5-way image classification set "melspectro_selected" from GitHub (bioengsamar/try1000_model_cough); label vocabulary: clapping, coughing, crying baby, laughing, sneezing.

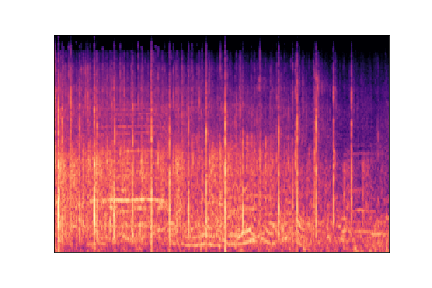
Label: clapping

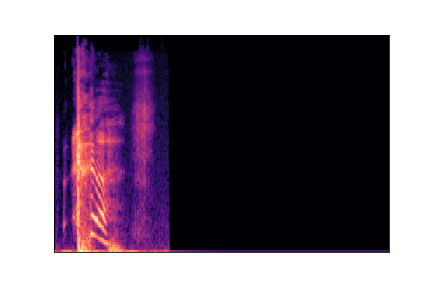
Label: sneezing

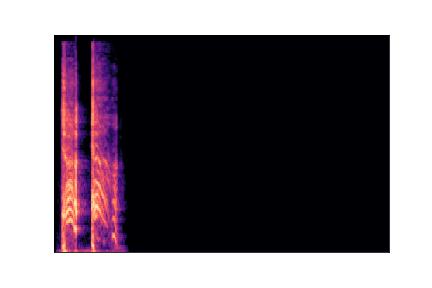
Label: coughing

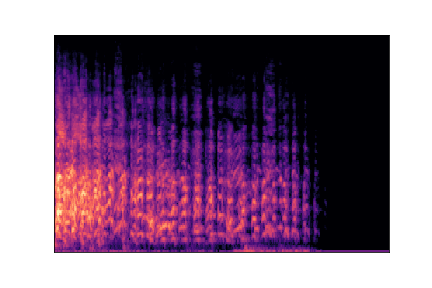
Label: laughing

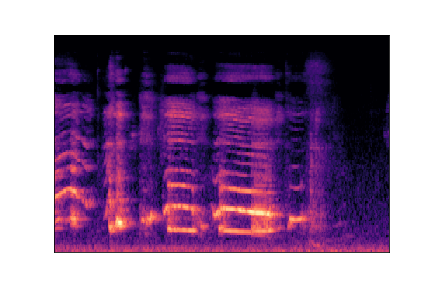
Label: crying baby

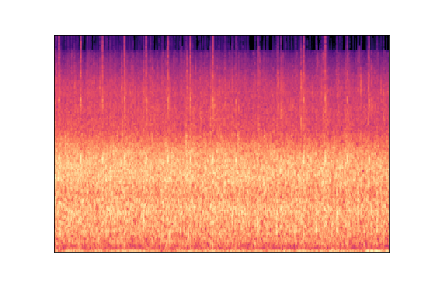
Label: clapping
